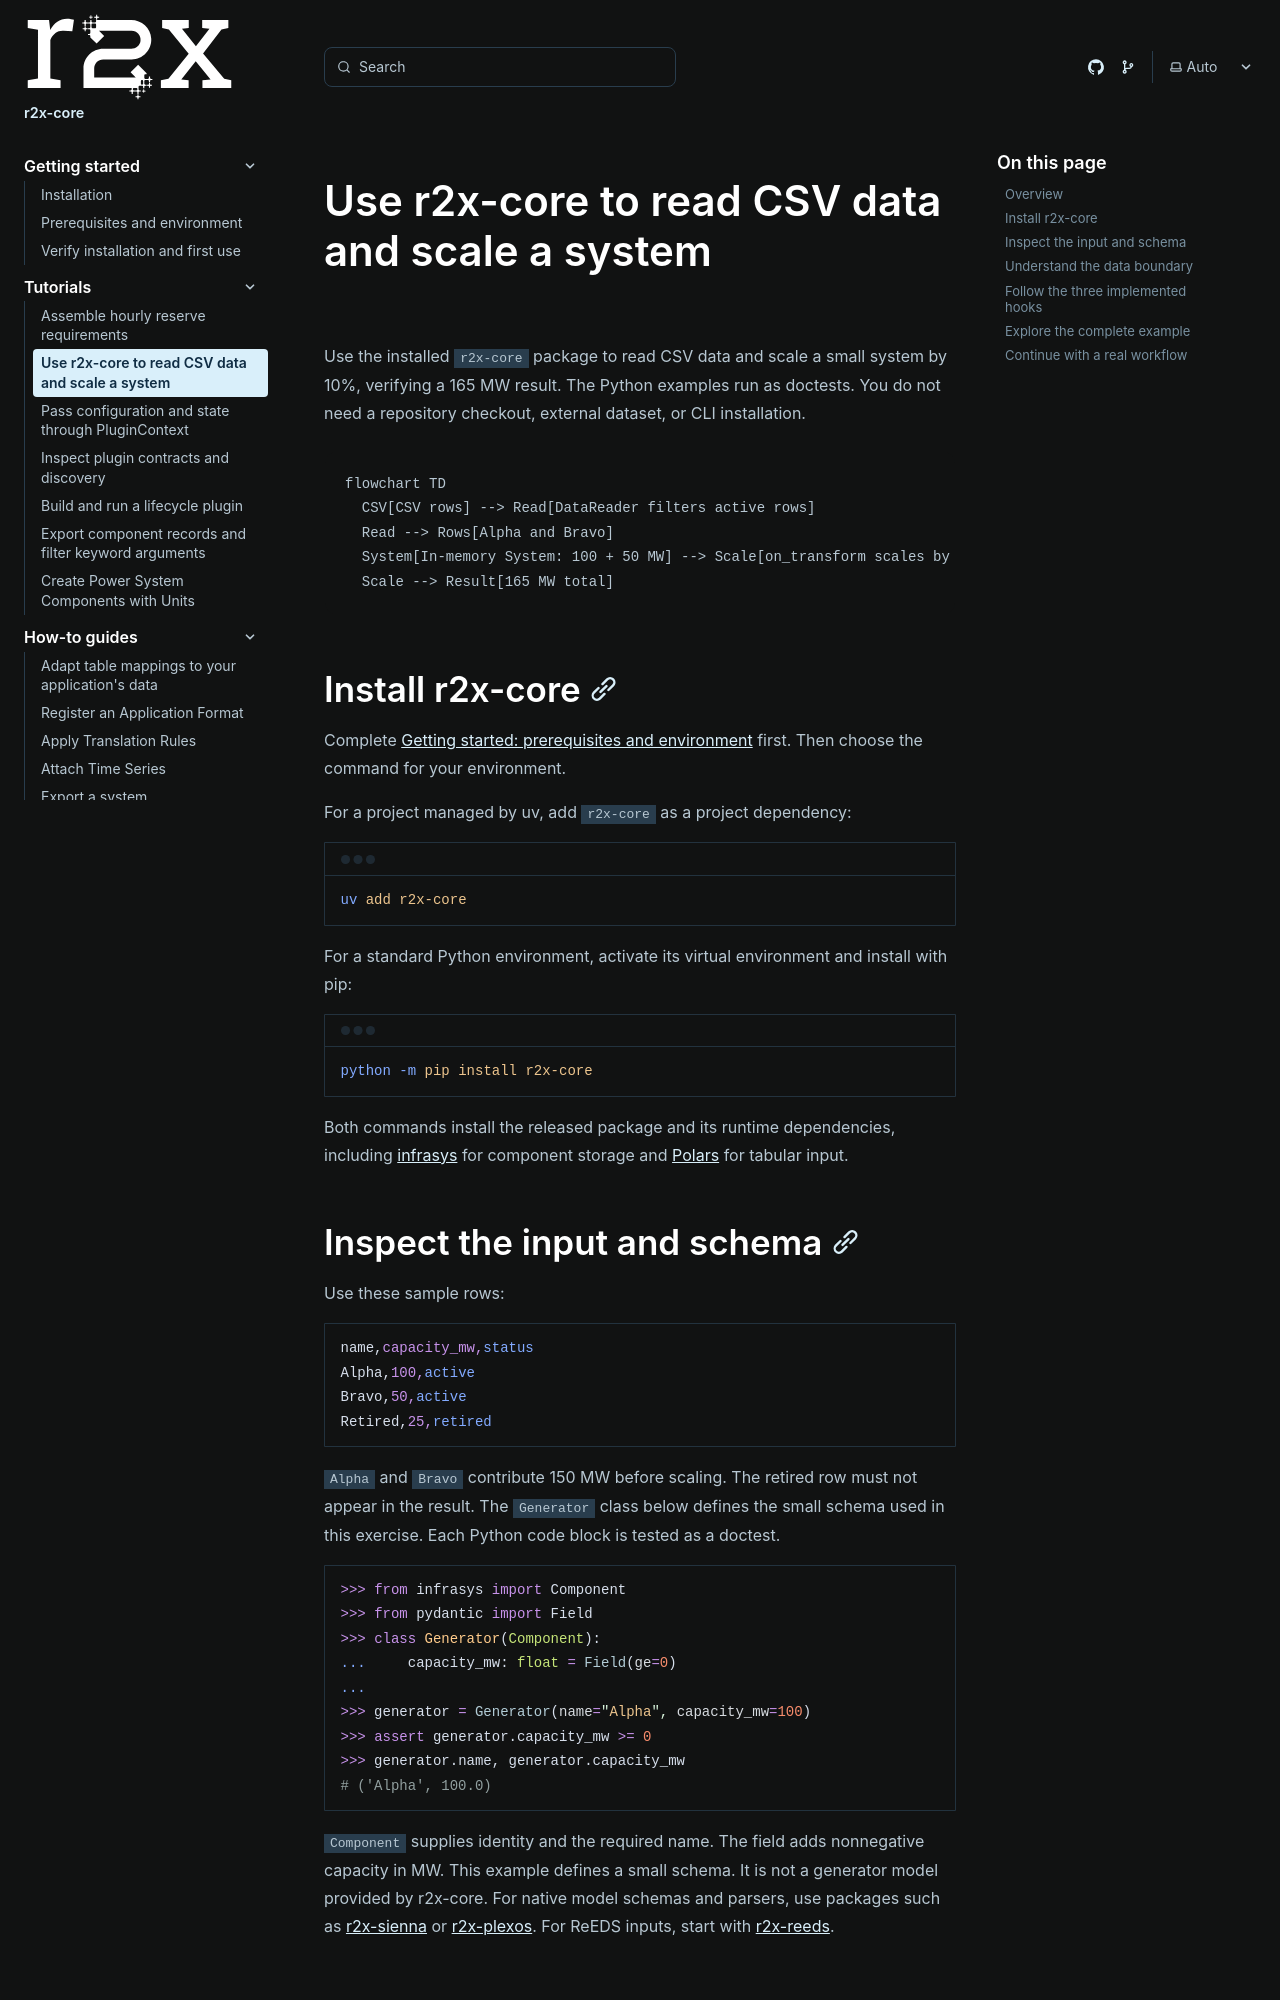

repository: NatLabRockies/r2x-core · page: tutorials/getting-started/index.html · generator: sphinx

---
title: Use r2x-core to read CSV data and scale a system
description: Install r2x-core, filter CSV rows with DataReader, and scale a System in memory with a plugin.
---

<span id="getting-started-with-r2x-core"></span>

Use the installed `r2x-core` package to read CSV data and scale a small system by 10%, verifying a 165 MW result.
The Python examples run as doctests. You do not need a repository checkout, external dataset, or CLI installation.

```mermaid
flowchart TD
  CSV[CSV rows] --> Read[DataReader filters active rows]
  Read --> Rows[Alpha and Bravo]
  System[In-memory System: 100 + 50 MW] --> Scale[on_transform scales by 1.1]
  Scale --> Result[165 MW total]
```

<span id="prerequisites"></span>

## Install r2x-core

Complete [Getting started: prerequisites and environment](/r2x-core/getting-started/environment/) first. Then choose the command for your environment.

For a project managed by uv, add `r2x-core` as a project dependency:

```bash
uv add r2x-core
```

For a standard Python environment, activate its virtual environment and install with pip:

```bash
python -m pip install r2x-core
```

Both commands install the released package and its runtime dependencies, including [infrasys](https://natlabrockies.github.io/infrasys/) for component storage and [Polars](https://docs.pola.rs/) for tabular input.

## Inspect the input and schema

Use these sample rows:

```csv
name,capacity_mw,status
Alpha,100,active
Bravo,50,active
Retired,25,retired
```

`Alpha` and `Bravo` contribute 150 MW before scaling.
The retired row must not appear in the result.
The `Generator` class below defines the small schema used in this exercise.
Each Python code block is tested as a doctest.

```python doctest
>>> from infrasys import Component
>>> from pydantic import Field
>>> class Generator(Component):
...     capacity_mw: float = Field(ge=0)
...
>>> generator = Generator(name="Alpha", capacity_mw=100)
>>> assert generator.capacity_mw >= 0
>>> generator.name, generator.capacity_mw
# ('Alpha', 100.0)
```

`Component` supplies identity and the required name. The field adds nonnegative capacity in MW.
This example defines a small schema. It is not a generator model provided by r2x-core.
For native model schemas and parsers, use packages such as [r2x-sienna](https://github.com/NatLabRockies/r2x-sienna) or [r2x-plexos](https://github.com/NatLabRockies/r2x-plexos).
For ReEDS inputs, start with [r2x-reeds](https://github.com/NatLabRockies/r2x-reeds).

<span id="working-with-data-files"></span>
